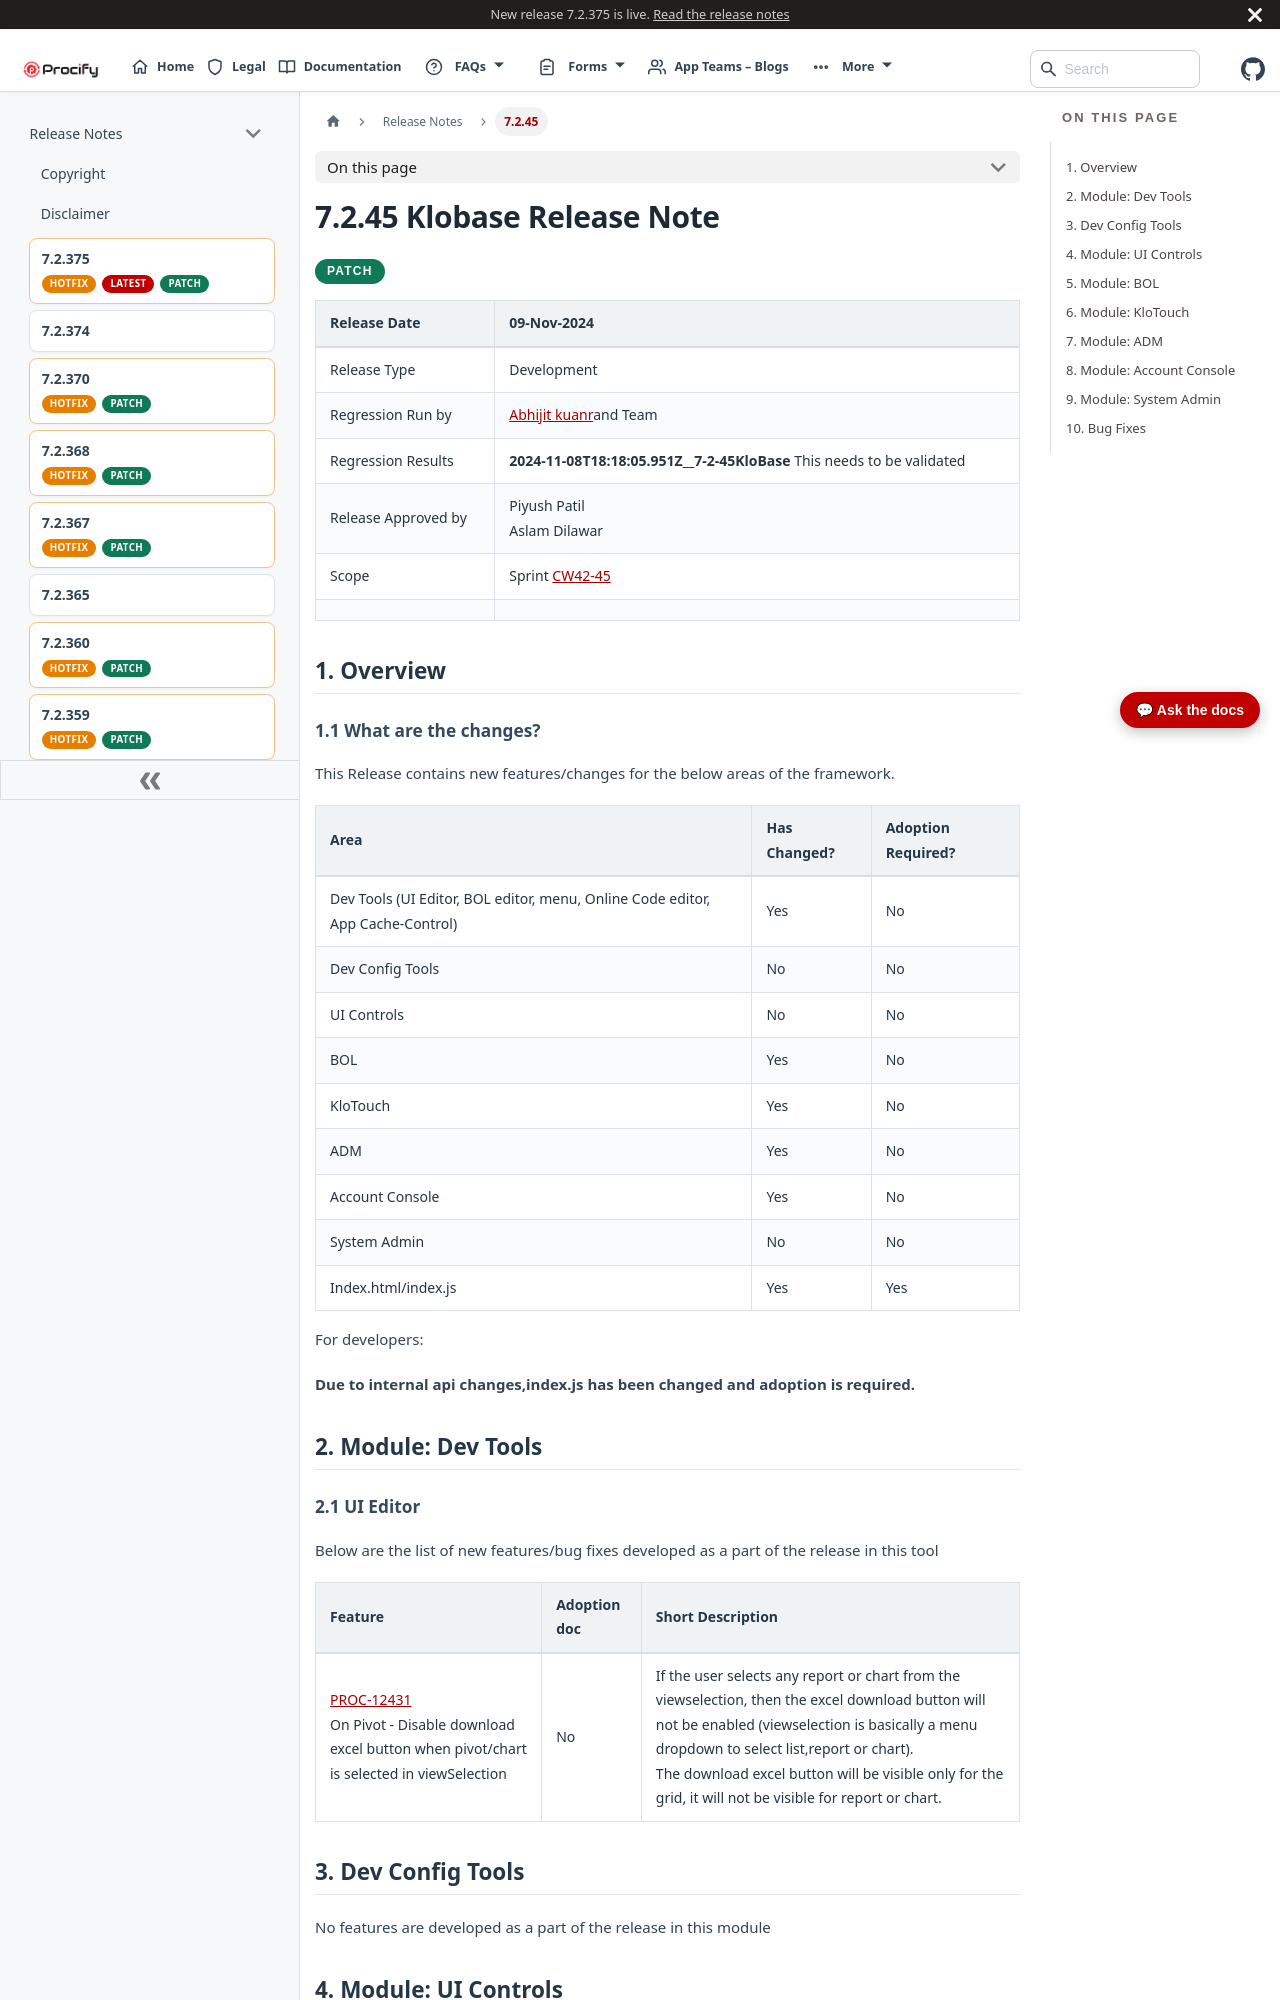

repository: Procifynow/Procify_Documentation · page: docs/Docs/Release Notes/7.2.45 Klobase Release Note.html · generator: docusaurus

---
title: 7.2.45 Klobase Release Note
sidebar_label: 7.2.45
---
# **7.2.45 Klobase Release Note**

<div className="release-pills">
  <span className="patch-pill">PATCH</span>
</div>

| Release Date        | 09-Nov-2024                                                                                        |
|---------------------|----------------------------------------------------------------------------------------------------|
| Release Type        | Development                                                                                        |
| Regression Run by   | [<u>Abhijit kuanr</u>](mailto:abhijit.kuanr@procifynow.com)and Team                                |
| Regression Results  | <span class="mark">**2024-11-08T18:18:05.951Z\_\_7-2-45KloBase** This needs to be validated</span> |
| Release Approved by | Piyush Patil<br/>Aslam Dilawar                                                                     |
| Scope               | Sprint [<u>CW42-45</u>](https://procifynow.atlassian.net/issues/?filter=10232)                     |
|                     |                                                                                                    |

# 1. Overview

## 1.1 What are the changes?

This Release contains new features/changes for the below areas of the framework.

| **Area**                                                                       | **Has Changed?** | **Adoption Required?** |
|--------------------------------------------------------------------------------|------------------|------------------------|
| Dev Tools (UI Editor, BOL editor, menu, Online Code editor, App Cache-Control) | Yes              | No                     |
| Dev Config Tools                                                               | No               | No                     |
| UI Controls                                                                    | No               | No                     |
| BOL                                                                            | Yes              | No                     |
| KloTouch                                                                       | Yes              | No                     |
| ADM                                                                            | Yes              | No                     |
| Account Console                                                                | Yes              | No                     |
| System Admin                                                                   | No               | No                     |
| Index.html/index.js                                                            | Yes              | Yes                    |

For developers:

**<span class="mark">Due to internal api changes,index.js has been changed and adoption is required.</span>**

# 2. Module: Dev Tools

## 2.1 UI Editor

Below are the list of new features/bug fixes developed as a part of the release in this tool

| **Feature**                                                                                                                                                                                                                                                 | **Adoption doc** | **Short Description**                                                                                                                                                                                                                                                                                        |
|-------------------------------------------------------------------------------------------------------------------------------------------------------------------------------------------------------------------------------------------------------------|------------------|--------------------------------------------------------------------------------------------------------------------------------------------------------------------------------------------------------------------------------------------------------------------------------------------------------------|
| [<u>PROC-12431</u>](https://procifynow.atlassian.net/browse/PROC-12431?atlOrigin=eyJpIjoiYzgwYTQ0ZjEyNzQzNGJhN2JmNjEyZTM0NmRhZWZhNjIiLCJwIjoic2hlZXRzLWppcmEifQ)<br/>On Pivot - Disable download excel button when pivot/chart is selected in viewSelection | No               | If the user selects any report or chart from the viewselection, then the excel download button will not be enabled (viewselection is basically a menu dropdown to select list,report or chart).<br/>The download excel button will be visible only for the grid, it will not be visible for report or chart. |

# 3. Dev Config Tools

No features are developed as a part of the release in this module

# 4. Module: UI Controls

No features are developed as a part of the release in this module.

# 5. Module: BOL 

Below are the list of new features/bug fixes developed as a part of the release in this tool.

| **Feature**                                                                                                                                                                                                                                        | **Adoption doc** | **Short Description**                                                                                                                                                                                                                                                                                                                                                      |
|----------------------------------------------------------------------------------------------------------------------------------------------------------------------------------------------------------------------------------------------------|------------------|----------------------------------------------------------------------------------------------------------------------------------------------------------------------------------------------------------------------------------------------------------------------------------------------------------------------------------------------------------------------------|
| [<u>PROC-12707</u>](https://procifynow.atlassian.net/browse/PROC-12707?atlOrigin=eyJpIjoiYzgwYTQ0ZjEyNzQzNGJhN2JmNjEyZTM0NmRhZWZhNjIiLCJwIjoic2hlZXRzLWppcmEifQ)<br/>Need a query which returns data based on endpoint id in madm_user_login table | No               | Table Name : madm_user_login<br/>the script(**6.0-296 - Script Manaster**) to update primary keys of madm_user_login table.                                                                                                                                                                                                                                                |
| [<u>PROC-7737</u>](https://procifynow.atlassian.net/browse/PROC-7737?atlOrigin=eyJpIjoiYzgwYTQ0ZjEyNzQzNGJhN2JmNjEyZTM0NmRhZWZhNjIiLCJwIjoic2hlZXRzLWppcmEifQ)<br/>Enable Log                                                                      | No               | <span class="mark">Enabling the logging feature in the client side.</span><br/><span class="mark">Initially logging in client side was disabled. Now the log has been enabled and has been set to warn level.</span><br/><span class="mark">Note:[<u>Logging 6.0</u>](https://docs.google.com/document/d/1CSOdWFmiOjwtPTyDCY--v_2_UQA31wBZ3JXKRLhcTU8/edit?tab=t.0)</span> |
